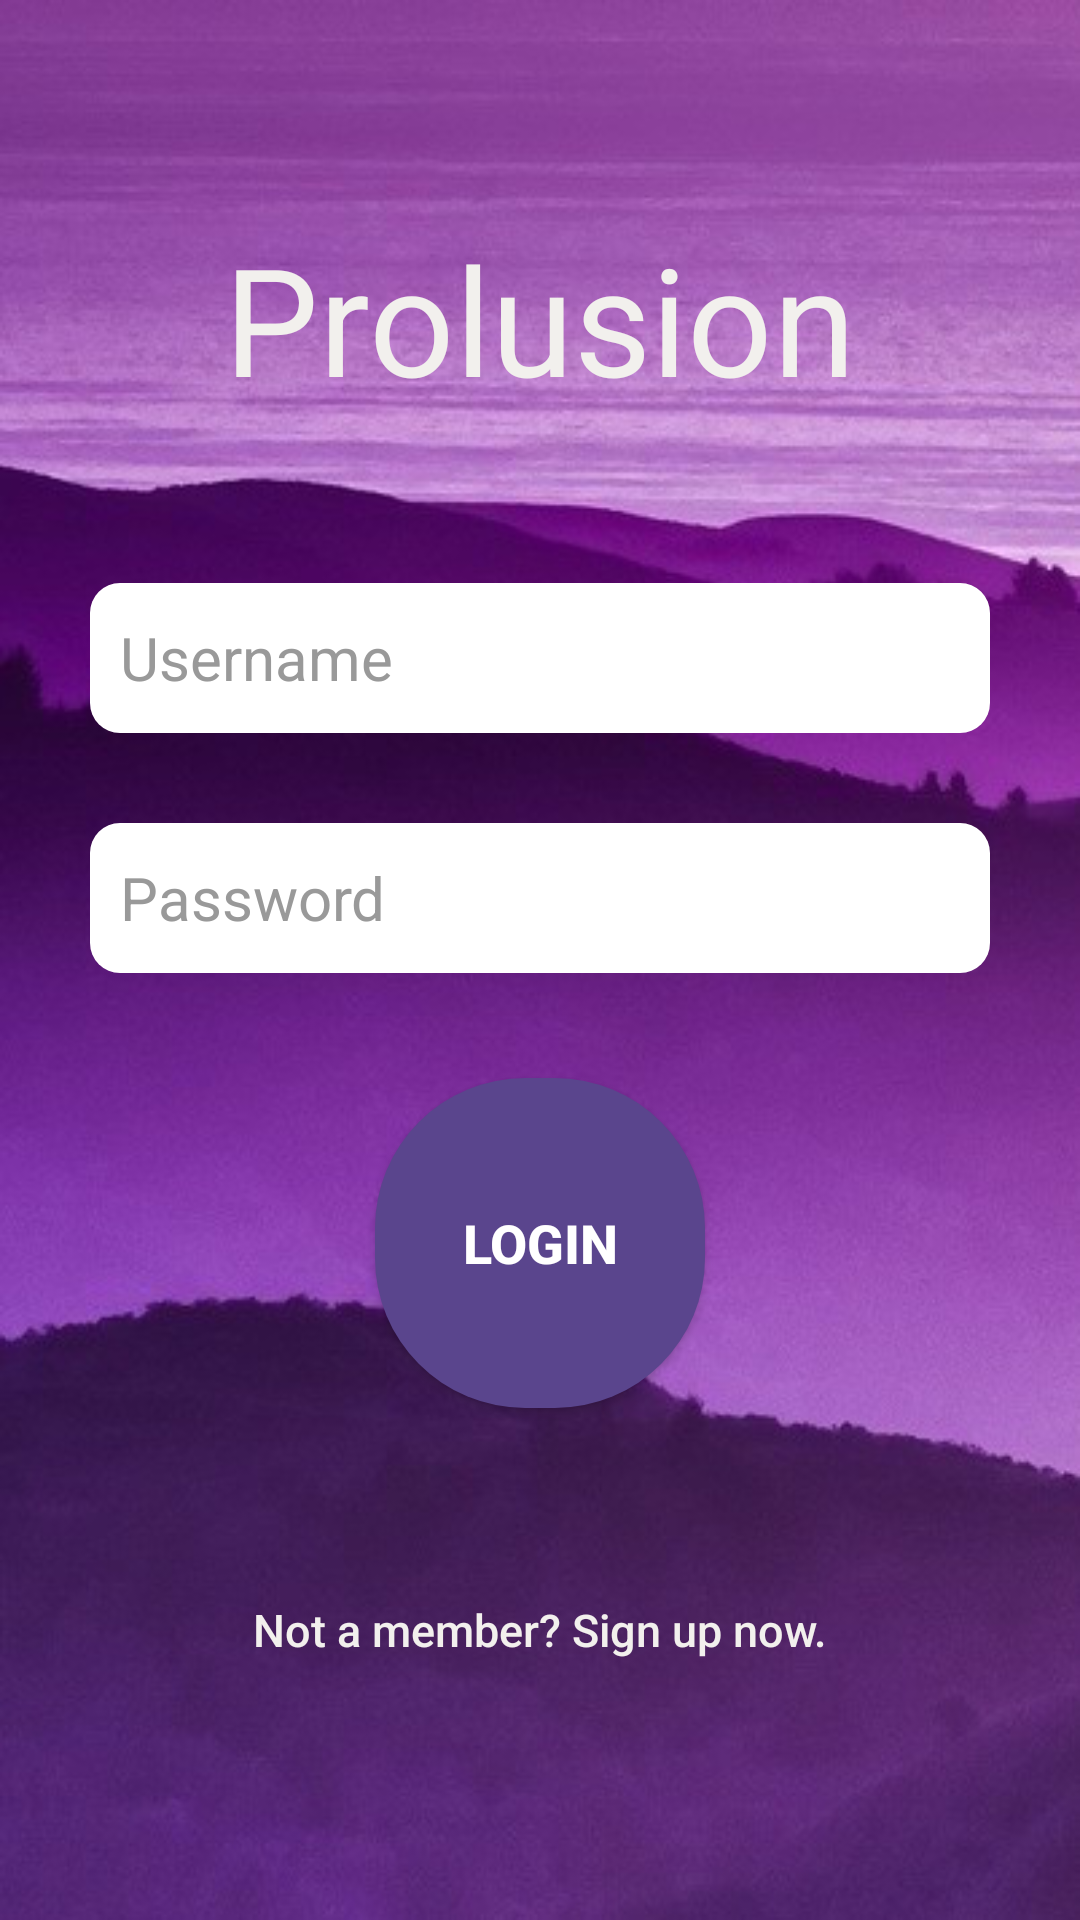

Produce the Android XML layout that renders to this screen, including the resource entries it uses.
<!-- AndroidManifest.xml: activity theme AppTheme.NoActionBar -->
<!-- res/layout/activity_login.xml -->
<?xml version="1.0" encoding="utf-8"?>
<LinearLayout xmlns:android="http://schemas.android.com/apk/res/android"
    android:layout_width="fill_parent"
    android:layout_height="fill_parent"
    android:background="@drawable/back2"
    android:gravity="center"
    android:orientation="vertical"
    android:padding="10dp"
    android:fitsSystemWindows="true">

    <TextView
        android:layout_width="wrap_content"
        android:layout_height="wrap_content"
        android:text="@string/header"
        android:id="@+id/textView"
        android:textSize="50dp"
        android:textColor="@color/background"
        android:layout_marginBottom="25dp"
        android:layout_gravity="center_horizontal" />

    <LinearLayout
        android:layout_width="match_parent"
        android:layout_height="wrap_content"
        android:layout_gravity="center"
        android:orientation="vertical"
        android:paddingLeft="20dp"
        android:paddingRight="20dp"
        android:weightSum="1">

        <EditText
            android:layout_marginTop="30dp"
            android:id="@+id/email"
            android:layout_width="fill_parent"
            android:layout_height="50dp"
            android:layout_marginBottom="15dp"
            android:background="@drawable/roundedtextbox"
            android:hint="@string/hint_username"
            android:inputType="textEmailAddress"
            android:singleLine="true"
            android:paddingStart="10dp"
            android:paddingLeft="10dp"
            android:textColor="@color/textColor"
            android:textColorHint="@color/input_login_hint"
            android:layout_weight="0.61"
            android:textSize="20dp"
            />

        <EditText
            android:id="@+id/password"
            android:layout_width="fill_parent"
            android:layout_height="50dp"
            android:layout_marginTop="15dp"
            android:layout_marginBottom="15dp"
            android:background="@drawable/roundedtextbox"
            android:hint="@string/hint_password"
            android:paddingStart="10dp"
            android:paddingLeft="10dp"
            android:inputType="textPassword"
            android:singleLine="true"
            android:textColor="@color/textColor"
            android:textColorHint="@color/input_login_hint"
            android:textSize="20dp"/>

        

        <Button
            android:id="@+id/btnLogin"
            android:layout_width="110dp"
            android:layout_height="110dp"
            android:layout_marginTop="20dip"
            android:background="@drawable/roundedbutton"
            android:text="@string/btn_login"
            android:padding="20dp"
            android:textColor="#FFFFFF"
            android:textStyle="bold"
            android:textSize="18dp"
            android:layout_gravity="center"
            android:textAlignment="center"/>

        

        <Button
            android:id="@+id/btnLinkToRegisterScreen"
            android:layout_width="fill_parent"
            android:layout_height="wrap_content"
            android:layout_marginTop="50dip"
            android:background="@null"
            android:text="@string/btn_link_to_register"
            android:textAllCaps="false"
            android:textColor="@color/background"
            android:textSize="15dp"
            android:textAlignment="center"
            android:layout_gravity="end"
            />

    </LinearLayout>

</LinearLayout>
<!-- resources referenced by this layout -->
<resources>
  <color name="background">#f2f0ed</color>
  <color name="input_login_hint">#999999</color>
  <color name="textColor">#807e7d</color>
  <!-- drawable back2: jpg bitmap (drawable, 45961 bytes) -->
  <!-- drawable roundedbutton (drawable) -->
  <?xml version="1.0" encoding="utf-8"?>
  <shape xmlns:android="http://schemas.android.com/apk/res/android"
      android:shape="rectangle"
  
      >
      <solid android:color="@color/buttonBackground"
          />
      <corners android:bottomRightRadius="50dp"
          android:bottomLeftRadius="50dp"
          android:topRightRadius="50dp"
          android:topLeftRadius="50dp"
          />
  
  </shape>
  <!-- drawable roundedtextbox (drawable) -->
  <?xml version="1.0" encoding="utf-8"?>
  <shape xmlns:android="http://schemas.android.com/apk/res/android"
      android:shape="rectangle"
  
      >
      <solid android:color="@color/white"
          />
      <corners android:bottomRightRadius="10dp"
          android:bottomLeftRadius="10dp"
          android:topRightRadius="10dp"
          android:topLeftRadius="10dp"
          />
  
  </shape>
  <string name="btn_link_to_register">Not a member? Sign up now.</string>
  <string name="btn_login">LOGIN</string>
  <string name="header">Prolusion</string>
  <string name="hint_password">Password</string>
  <string name="hint_username">Username</string>
  <style name="AppTheme.NoActionBar">
          <item name="windowActionBar">false</item>
          <item name="windowNoTitle">true</item>
      </style>
  <color name="buttonBackground">#5A458D</color>
  <color name="white">#ffffff</color>
</resources>
